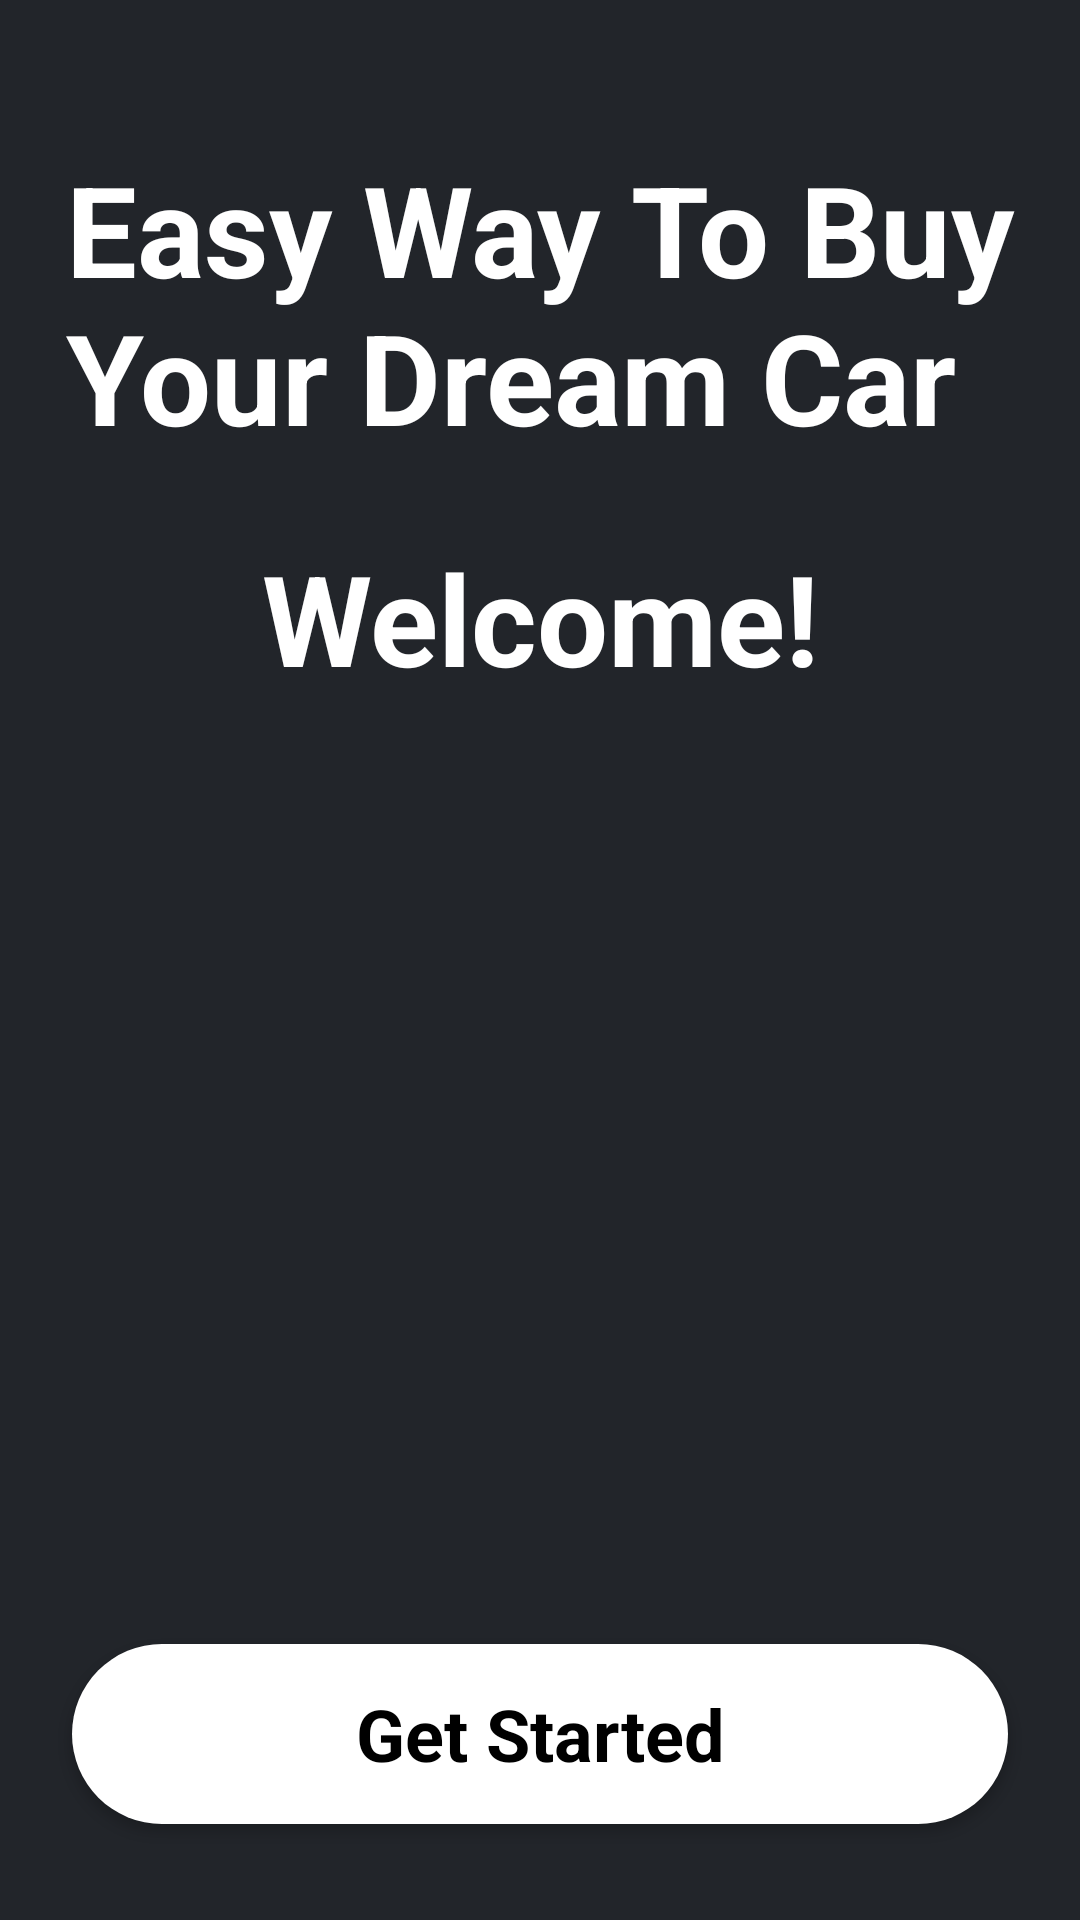

This screen was rendered from an Android layout file. Write that file and the resources it references.
<!-- AndroidManifest.xml: application theme Theme.ProfessionalDesign -->
<!-- res/layout/activity_intro_main.xml -->
<?xml version="1.0" encoding="utf-8"?>
<androidx.constraintlayout.widget.ConstraintLayout xmlns:android="http://schemas.android.com/apk/res/android"
    xmlns:app="http://schemas.android.com/apk/res-auto"
    xmlns:tools="http://schemas.android.com/tools"
    android:id="@+id/main"
    android:layout_width="match_parent"
    android:layout_height="match_parent"
    android:background="@color/black"
    tools:context=".IntroMainActivity">






          <TextView
              android:id="@+id/intro_text"
              android:layout_width="wrap_content"
              android:layout_height="wrap_content"
              android:layout_marginStart="24dp"
              app:layout_constraintTop_toTopOf="parent"
              app:layout_constraintStart_toStartOf="parent"
              app:layout_constraintEnd_toEndOf="parent"
              android:layout_marginEnd="24dp"
              android:layout_marginTop="48dp"
              android:text="@string/intro_text"
              android:textColor="@color/white"
              android:textSize="42sp"
              android:textStyle="bold">

          </TextView>

            <TextView
                android:id="@+id/welcome"
                android:layout_width="wrap_content"
                android:layout_height="wrap_content"
                android:layout_marginStart="24dp"
                android:layout_marginEnd="24dp"
                android:textSize="42sp"
                android:layout_marginTop="24dp"
                android:textStyle="bold"
                app:layout_constraintTop_toBottomOf="@id/intro_text"
                app:layout_constraintStart_toStartOf="@id/intro_text"
                app:layout_constraintEnd_toEndOf="@id/intro_text"
                android:textColor="@color/white"
                android:text="@string/welcome">

            </TextView>

    <ImageView
        android:id="@+id/intro_image"
        android:layout_width="wrap_content"
        android:layout_height="wrap_content"
        android:layout_marginTop="48dp"
        android:importantForAccessibility="no"
        android:src="@drawable/intro_carsec"
        android:scaleType="centerCrop"
        app:layout_constraintBottom_toTopOf="@+id/getstart"
        app:layout_constraintEnd_toEndOf="parent"
        app:layout_constraintStart_toStartOf="parent"
        app:layout_constraintTop_toBottomOf="@id/welcome">

    </ImageView>

    <androidx.appcompat.widget.AppCompatButton
        android:id="@+id/getstart"
        android:layout_width="0dp"
        android:layout_height="60dp"
        android:layout_marginEnd="24dp"
        android:layout_marginStart="24dp"
        android:layout_marginBottom="32dp"
        android:textSize="24sp"
        android:text="@string/get_started"
        android:textStyle="bold"
        style="@android:style/Widget.Button"
        app:layout_constraintBottom_toBottomOf="parent"
        app:layout_constraintEnd_toEndOf="parent"
        app:layout_constraintStart_toStartOf="parent"
        android:background="@drawable/white_bg">

    </androidx.appcompat.widget.AppCompatButton>







</androidx.constraintlayout.widget.ConstraintLayout>
<!-- resources referenced by this layout -->
<resources>
  <color name="black">#22252a</color>
  <color name="white">#FFFFFFFF</color>
  <!-- drawable white_bg (drawable) -->
  <?xml version="1.0" encoding="utf-8"?>
  <selector xmlns:android="http://schemas.android.com/apk/res/android">
  <item>
      <shape android:shape="rectangle">
          <corners android:radius="50dp"></corners>
          <solid android:color="@color/white"></solid>
      </shape>
  </item>
  </selector>
  <string name="get_started">Get Started</string>
  <string name="intro_text">Easy Way To Buy\nYour Dream Car</string>
  <string name="welcome">Welcome!</string>
  <style name="Theme.ProfessionalDesign" parent="Base.Theme.ProfessionalDesign" />
  <style name="Base.Theme.ProfessionalDesign" parent="Theme.AppCompat.DayNight.NoActionBar">
          
          
          <item name="android:statusBarColor">@color/black</item>
          <item name="android:navigationBarColor">@color/black</item>
  
      </style>
</resources>
